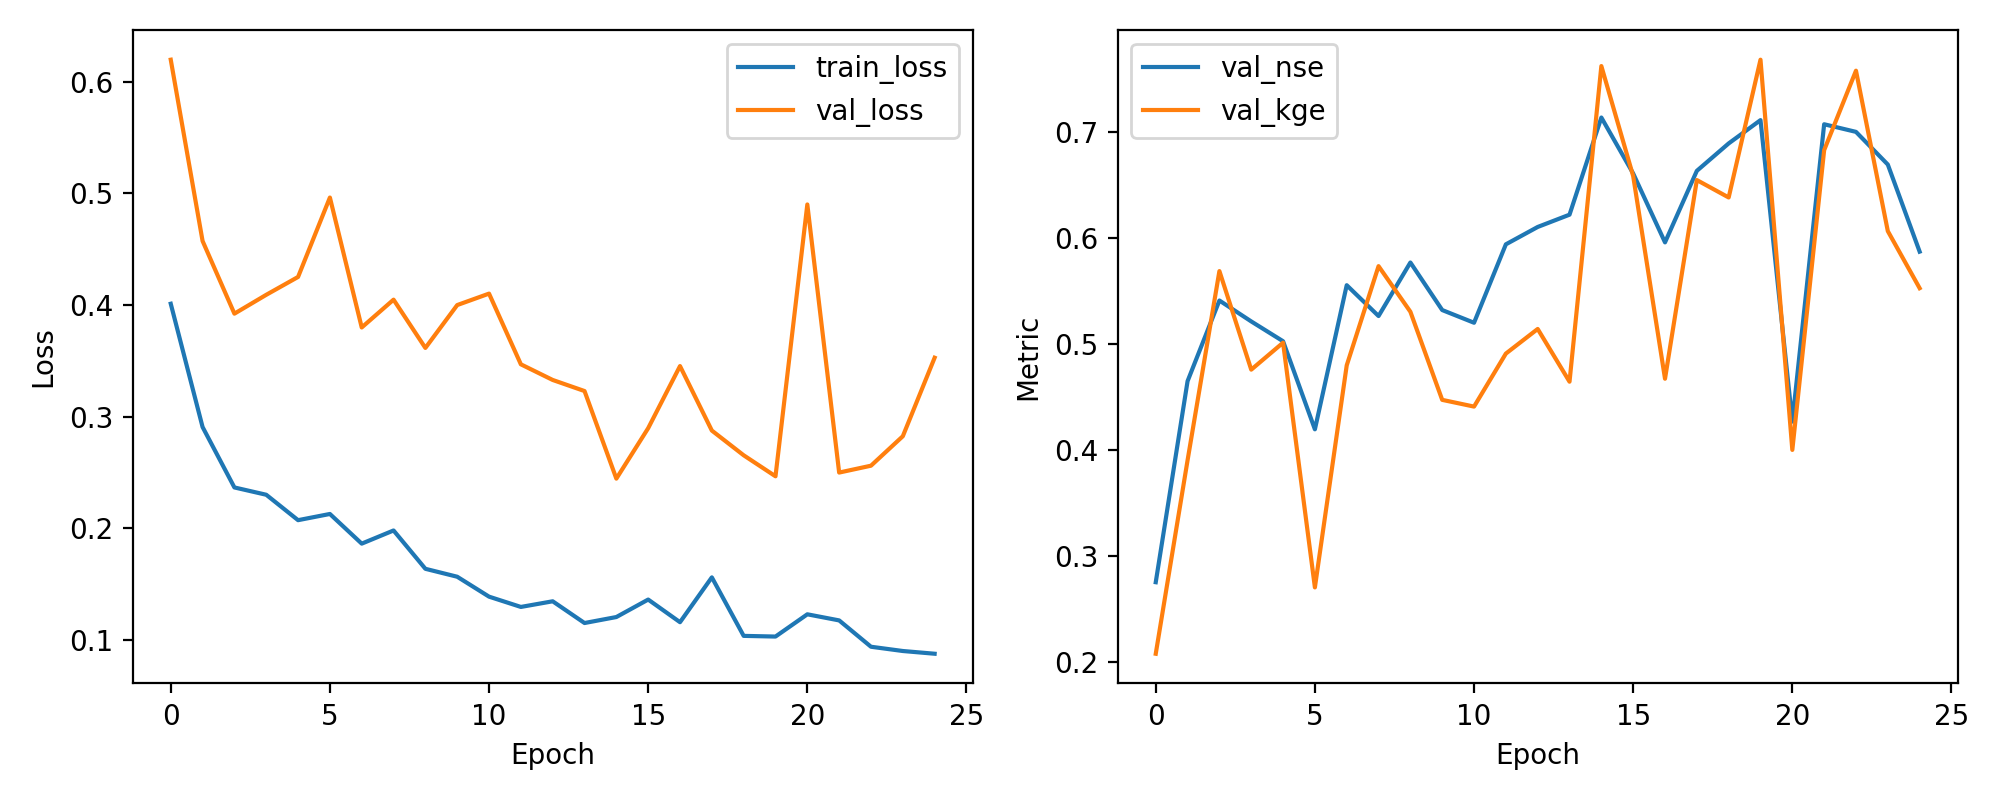

The file beside this chart, header and first rows:
epoch, train_loss, val_loss, val_nse, val_kge
1, 0.4011, 0.6198, 0.275, 0.2075
2, 0.2906, 0.4573, 0.4651, 0.3903
3, 0.2365, 0.3922, 0.5412, 0.569
4, 0.2299, 0.4091, 0.5215, 0.4759
5, 0.2072, 0.4251, 0.5027, 0.5014
6, 0.2127, 0.4963, 0.4195, 0.2701
7, 0.1861, 0.3798, 0.5557, 0.4799
8, 0.1979, 0.4047, 0.5266, 0.5737
9, 0.1636, 0.3615, 0.5772, 0.5306
10, 0.1565, 0.3999, 0.5322, 0.4474
11, 0.1386, 0.4102, 0.5202, 0.441
12, 0.1294, 0.3468, 0.5943, 0.4911
13, 0.1345, 0.3328, 0.6107, 0.5143
14, 0.115, 0.3229, 0.6223, 0.4645
15, 0.1204, 0.2444, 0.7141, 0.7628
16, 0.136, 0.2896, 0.6612, 0.6588
17, 0.1157, 0.3452, 0.5962, 0.4673
18, 0.1559, 0.2875, 0.6638, 0.6551
19, 0.1035, 0.2653, 0.6897, 0.6386
20, 0.1029, 0.2465, 0.7117, 0.7688
21, 0.1228, 0.4901, 0.4268, 0.4001
22, 0.1173, 0.2498, 0.7078, 0.6833
23, 0.09374, 0.256, 0.7006, 0.7584
24, 0.08992, 0.2824, 0.6697, 0.6068
25, 0.08747, 0.3527, 0.5874, 0.5529
